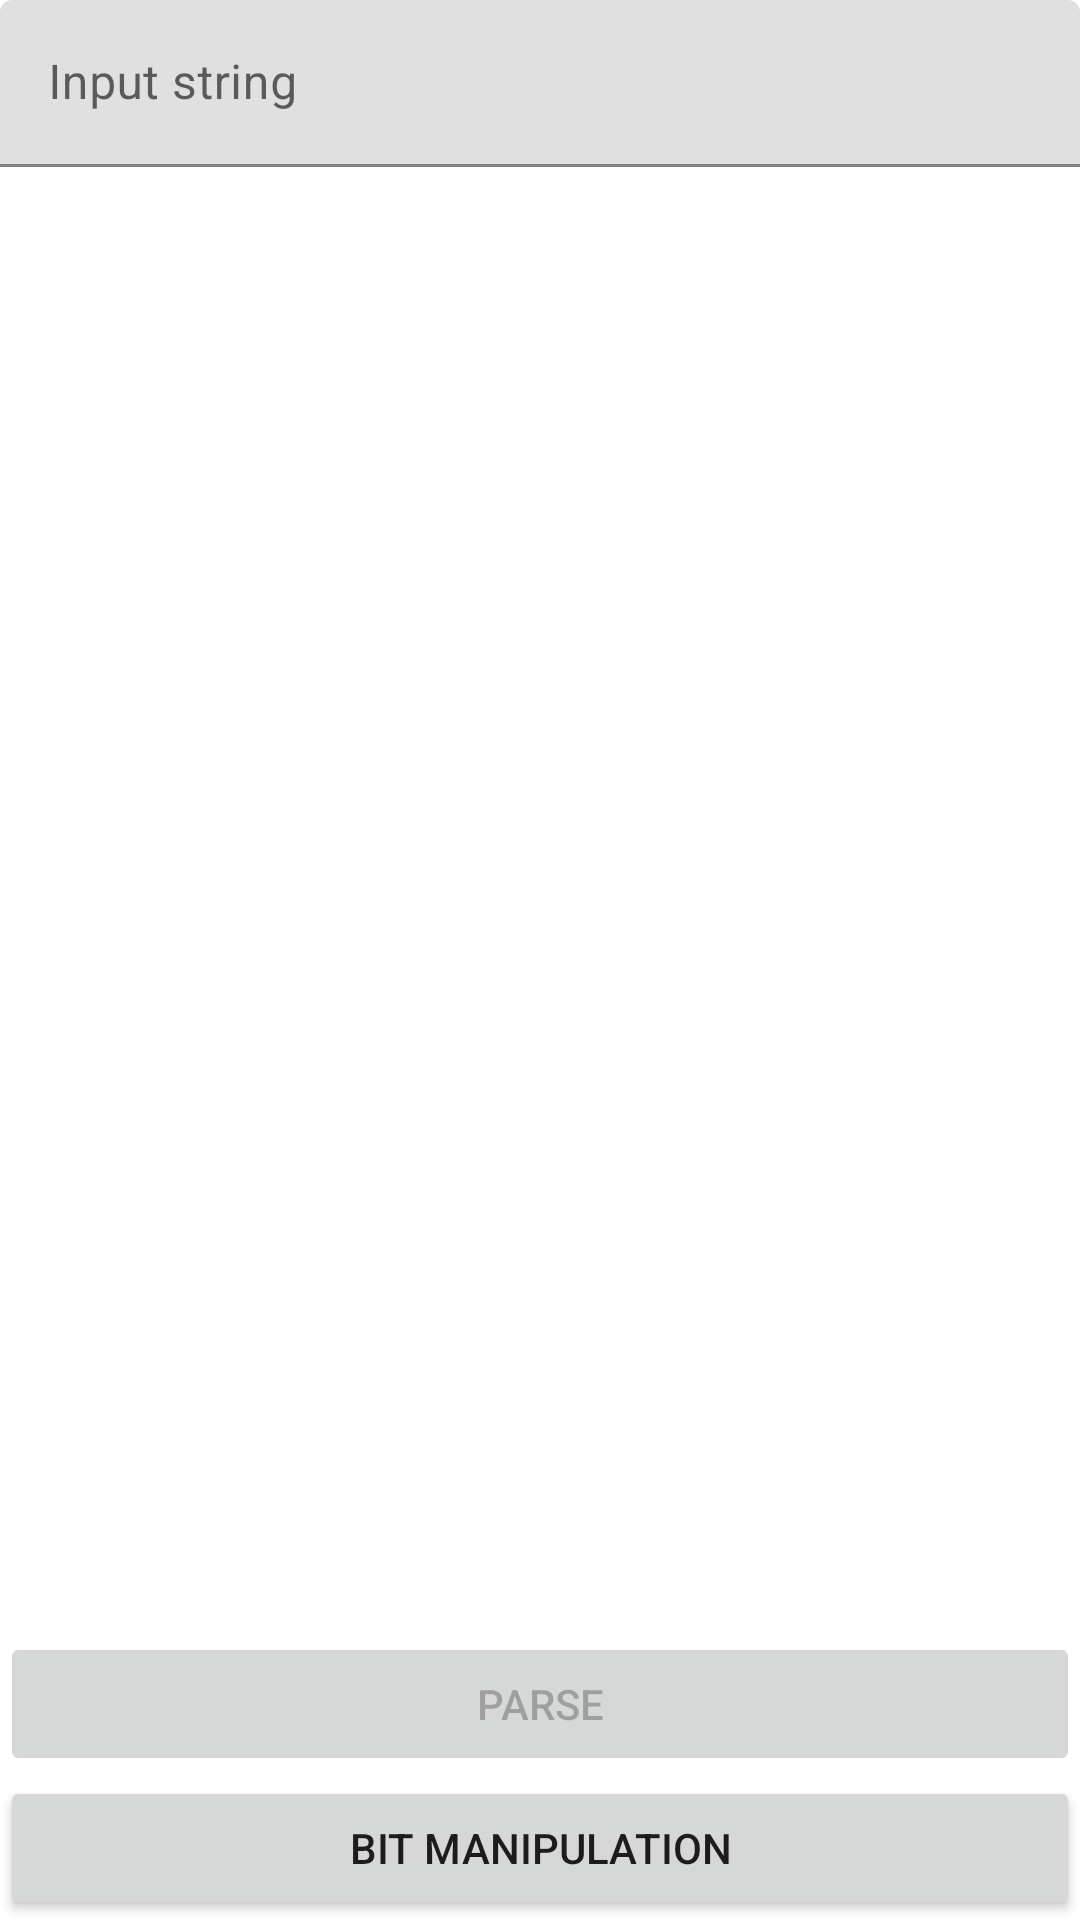

This screen was rendered from an Android layout file. Write that file and the resources it references.
<!-- AndroidManifest.xml: application theme Theme.AvastTest -->
<!-- res/layout/activity_main.xml -->
<?xml version="1.0" encoding="utf-8"?>
<androidx.constraintlayout.widget.ConstraintLayout xmlns:android="http://schemas.android.com/apk/res/android"
    xmlns:app="http://schemas.android.com/apk/res-auto"
    xmlns:tools="http://schemas.android.com/tools"
    android:layout_width="match_parent"
    android:layout_height="match_parent"
    tools:context=".MainActivity">

    <com.google.android.material.textfield.TextInputLayout
        android:id="@+id/inputTextInputLayout"
        android:layout_width="match_parent"
        android:layout_height="wrap_content"
        app:layout_constraintTop_toTopOf="parent"
        app:layout_constraintLeft_toLeftOf="parent"
        app:layout_constraintRight_toRightOf="parent"
        android:layout_margin="@dimen/margin">
        <EditText
            android:id="@+id/inputEditText"
            android:layout_width="match_parent"
            android:layout_height="wrap_content"
            android:hint="@string/edit_text_hint" />
    </com.google.android.material.textfield.TextInputLayout>

    <TextView
        android:id="@+id/resultTextview"
        android:layout_width="match_parent"
        android:layout_height="wrap_content"
        app:layout_constraintTop_toBottomOf="@id/inputTextInputLayout"
        app:layout_constraintLeft_toLeftOf="parent"
        app:layout_constraintRight_toRightOf="parent"
        android:gravity="center"
        android:layout_margin="@dimen/margin"
        tools:text="Result string" />

    <Button
        android:id="@+id/parseButton"
        android:layout_width="match_parent"
        android:layout_height="wrap_content"
        app:layout_constraintBottom_toTopOf="@id/bitManipulationButton"
        app:layout_constraintLeft_toLeftOf="parent"
        app:layout_constraintRight_toRightOf="parent"
        android:layout_margin="@dimen/margin"
        android:text="@string/text_button_parse_button"
        android:gravity="center"
        android:enabled="false" />

    <Button
        android:id="@+id/bitManipulationButton"
        android:layout_width="match_parent"
        android:layout_height="wrap_content"
        app:layout_constraintBottom_toBottomOf="parent"
        app:layout_constraintLeft_toLeftOf="parent"
        app:layout_constraintRight_toRightOf="parent"
        android:text="@string/text_button_bit_manipulation"
        android:gravity="center"
        android:layout_margin="@dimen/margin" />

</androidx.constraintlayout.widget.ConstraintLayout>
<!-- resources referenced by this layout -->
<resources>
  <string name="edit_text_hint">Input string</string>
  <string name="text_button_bit_manipulation">Bit manipulation</string>
  <string name="text_button_parse_button">Parse</string>
  <style name="Theme.AvastTest" parent="Theme.MaterialComponents.DayNight.DarkActionBar">
          
          <item name="colorPrimary">@color/purple_500</item>
          <item name="colorPrimaryVariant">@color/purple_700</item>
          <item name="colorOnPrimary">@color/white</item>
          
          <item name="colorSecondary">@color/teal_200</item>
          <item name="colorSecondaryVariant">@color/teal_700</item>
          <item name="colorOnSecondary">@color/black</item>
          
          <item name="android:statusBarColor" tools:targetApi="l">?attr/colorPrimaryVariant</item>
          
      </style>
  <!-- not gathered from this repository: default colours our renderer supplied (Android Studio template values) -->
  <color name="purple_500">#FF6200EE</color>
  <color name="purple_700">#FF3700B3</color>
  <color name="teal_200">#FF03DAC5</color>
  <color name="teal_700">#FF018786</color>
  <color name="black">#FF000000</color>
  <color name="white">#FFFFFFFF</color>
</resources>
